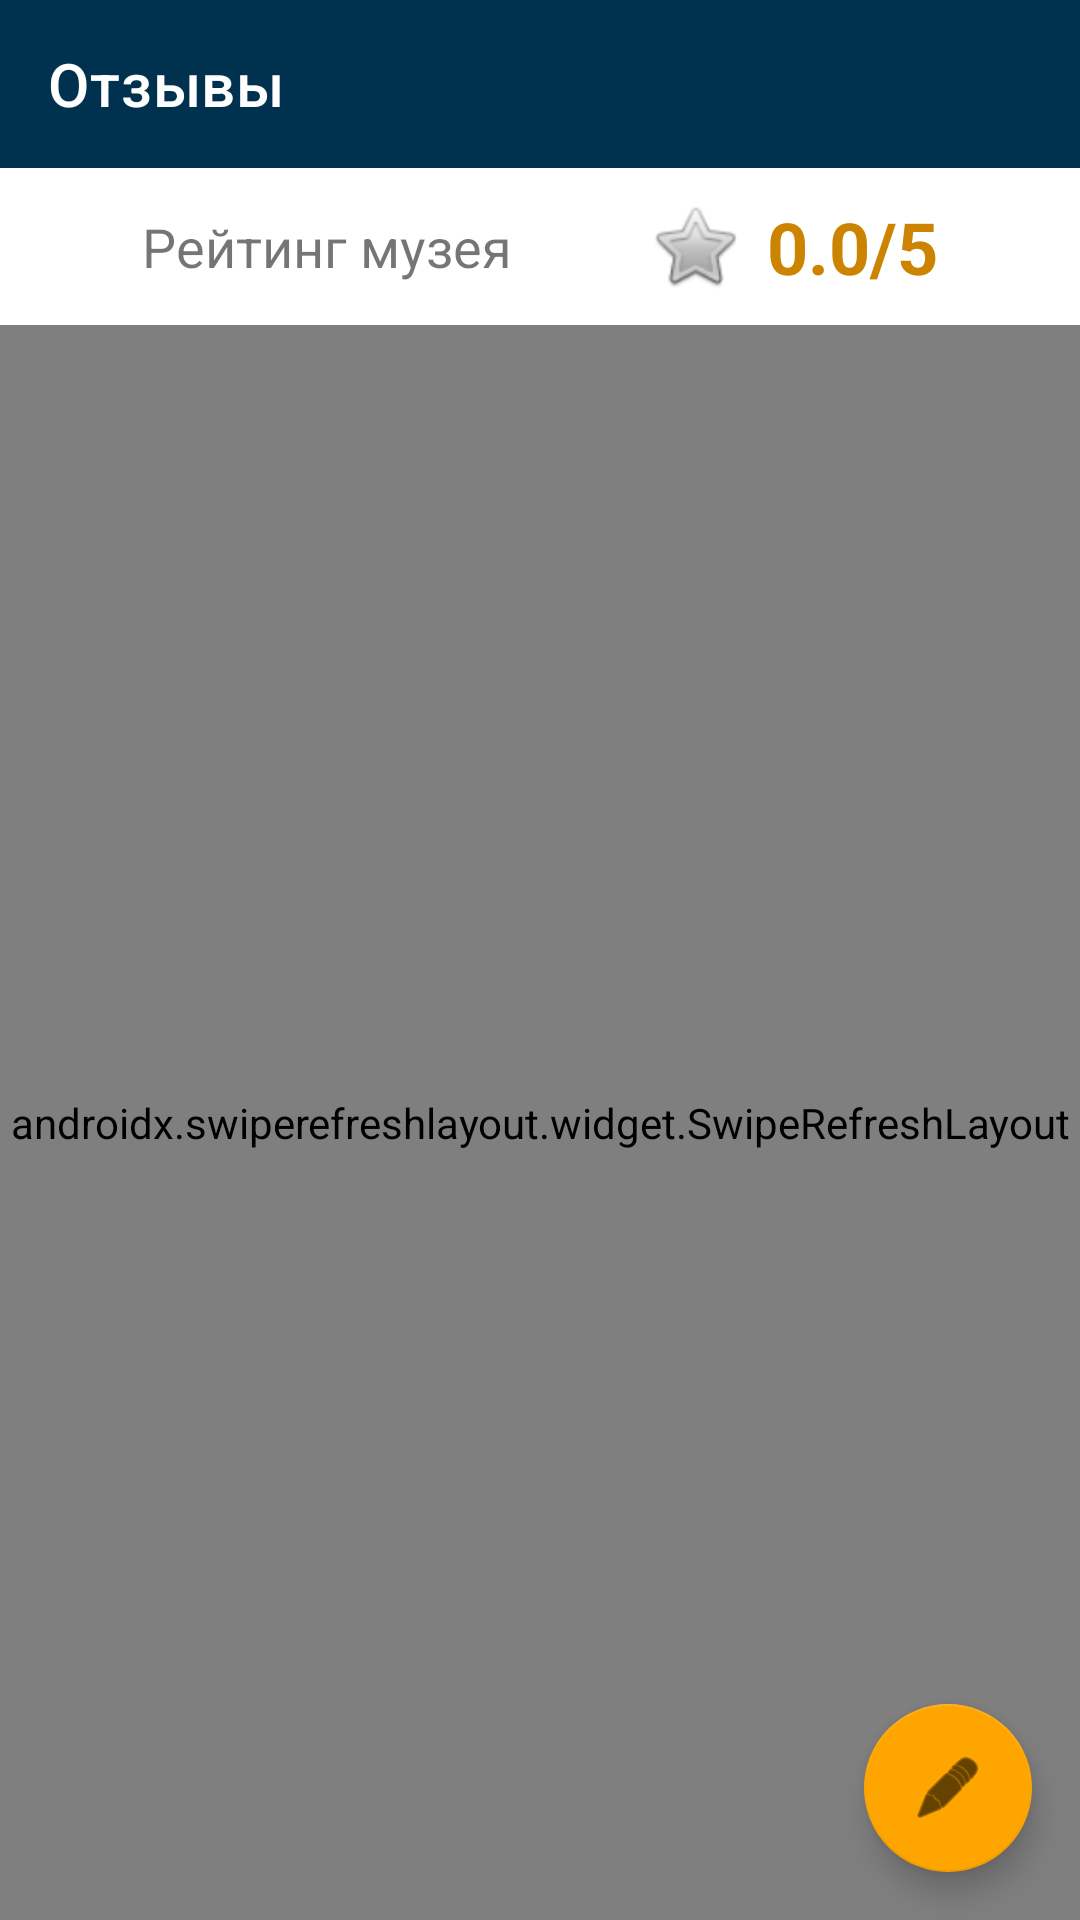

Layout XML and referenced resources for this Android screen:
<!-- AndroidManifest.xml: application theme Theme.MuseumAR.NoActionBar -->
<!-- res/layout/fragment_review_list.xml -->
<androidx.constraintlayout.widget.ConstraintLayout xmlns:android="http://schemas.android.com/apk/res/android"
    xmlns:app="http://schemas.android.com/apk/res-auto"
    xmlns:tools="http://schemas.android.com/tools"
    android:layout_width="match_parent"
    android:layout_height="match_parent"
    tools:context=".ui.reviews.ReviewListFragment">

    <androidx.appcompat.widget.Toolbar
        android:id="@+id/toolbar"
        android:layout_width="0dp"
        android:layout_height="?attr/actionBarSize"
        android:background="@color/green_dark"
        android:theme="?attr/actionBarTheme"
        app:layout_constraintEnd_toEndOf="parent"
        app:layout_constraintHorizontal_bias="0.0"
        app:layout_constraintStart_toStartOf="parent"
        app:layout_constraintTop_toTopOf="parent"
        app:title="@string/nav_reviews" />
    <androidx.constraintlayout.widget.ConstraintLayout
        android:id="@+id/rating_container"
        android:layout_width="0dp"
        android:layout_height="wrap_content"
        android:layout_marginTop="0dp"
        android:layout_marginBottom="8dp"
        android:padding="10dp"
        android:elevation="8dp"
        app:layout_constraintTop_toBottomOf="@+id/toolbar"
        app:layout_constraintStart_toStartOf="parent"
        app:layout_constraintEnd_toEndOf="parent"
        app:layout_constraintHorizontal_bias="0.0"
        app:layout_constraintVertical_bias="0.0">

        <TextView
            android:id="@+id/tv_rating_label"
            android:layout_width="wrap_content"
            android:layout_height="wrap_content"
            android:text="@string/museum_rating"
            android:textSize="18sp"
            android:layout_marginEnd="8dp"
            app:layout_constraintStart_toStartOf="parent"
            app:layout_constraintTop_toTopOf="parent"
            app:layout_constraintBottom_toBottomOf="parent"
            app:layout_constraintEnd_toStartOf="@+id/rating_layout" />

        <LinearLayout
            android:id="@+id/rating_layout"
            android:layout_width="wrap_content"
            android:layout_height="wrap_content"
            android:orientation="horizontal"
            app:layout_constraintTop_toTopOf="parent"
            app:layout_constraintBottom_toBottomOf="parent"
            app:layout_constraintStart_toEndOf="@+id/tv_rating_label"
            app:layout_constraintEnd_toEndOf="parent"
            app:layout_constraintHorizontal_bias="0.5">

            <ImageView
                android:id="@+id/iv_star"
                android:layout_width="32dp"
                android:layout_height="32dp"
                android:src="@android:drawable/btn_star_big_off" />

            <TextView
                android:id="@+id/tv_average_rating"
                android:layout_width="wrap_content"
                android:layout_height="wrap_content"
                android:text="0.0/5"
                android:textSize="24sp"
                android:textColor="@color/orange_dark"
                android:textStyle="bold"
                android:layout_marginStart="8dp" />
        </LinearLayout>
    </androidx.constraintlayout.widget.ConstraintLayout>

    <androidx.swiperefreshlayout.widget.SwipeRefreshLayout
        android:id="@+id/swipe_refresh_layout"
        android:layout_width="0dp"
        android:layout_height="0dp"
        app:layout_constraintTop_toBottomOf="@+id/rating_container"
        app:layout_constraintStart_toStartOf="parent"
        app:layout_constraintEnd_toEndOf="parent"
        app:layout_constraintBottom_toBottomOf="parent">

        <androidx.recyclerview.widget.RecyclerView
            android:id="@+id/rv_reviews"
            android:paddingTop="12dp"
            android:layout_width="match_parent"
            android:layout_height="match_parent"
            android:layout_marginTop="8dp" />
    </androidx.swiperefreshlayout.widget.SwipeRefreshLayout>

    <com.google.android.material.floatingactionbutton.FloatingActionButton
        android:id="@+id/fab_add_review"
        android:layout_width="wrap_content"
        android:layout_height="wrap_content"
        android:layout_margin="16dp"
        android:src="@android:drawable/ic_menu_edit"
        app:layout_constraintBottom_toBottomOf="parent"
        app:layout_constraintEnd_toEndOf="parent" />

</androidx.constraintlayout.widget.ConstraintLayout>
<!-- resources referenced by this layout -->
<resources>
  <color name="green_dark">#00324f</color>
  <color name="orange_dark">#cc8400</color>
  <string name="museum_rating">Рейтинг музея</string>
  <string name="nav_reviews">Отзывы</string>
  <style name="Theme.MuseumAR.NoActionBar">
          <item name="windowActionBar">false</item>
          <item name="windowNoTitle">true</item>
      </style>
</resources>
